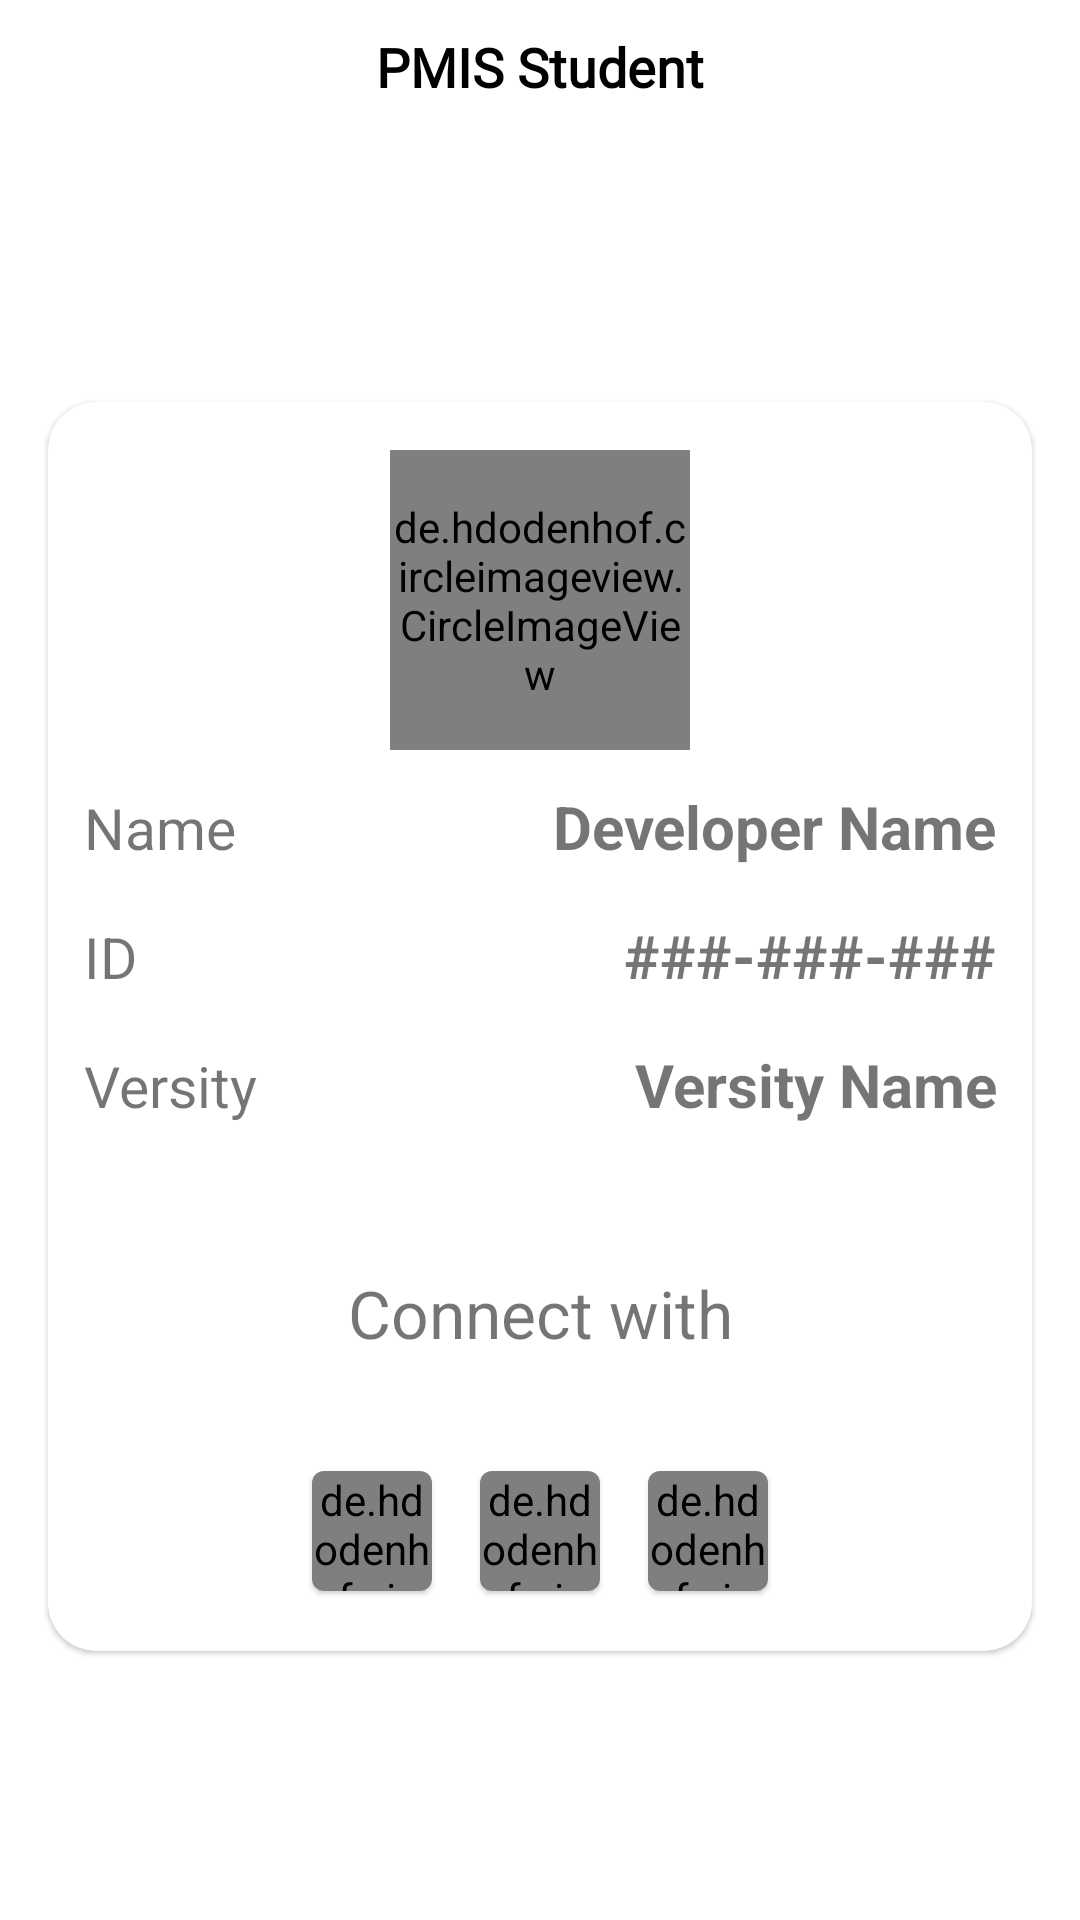

The Android layout XML behind this screen, and the referenced resources:
<!-- AndroidManifest.xml: application theme Theme.PMISStudent -->
<!-- res/layout/fragment_information.xml -->
<?xml version="1.0" encoding="utf-8"?>
<androidx.constraintlayout.widget.ConstraintLayout xmlns:android="http://schemas.android.com/apk/res/android"
    xmlns:tools="http://schemas.android.com/tools"
    android:layout_width="match_parent"
    android:layout_height="match_parent"
    xmlns:app="http://schemas.android.com/apk/res-auto"
    tools:context=".fragment.InformationFragment">

    <androidx.constraintlayout.widget.ConstraintLayout
        android:id="@+id/constraintLayout"
        android:layout_width="match_parent"
        android:layout_height="wrap_content"
        android:padding="10dp"
        app:layout_constraintEnd_toEndOf="parent"
        app:layout_constraintStart_toStartOf="parent"
        app:layout_constraintTop_toTopOf="parent">
        <TextView
            android:id="@+id/projectDetailsProjectName"
            android:layout_width="wrap_content"
            android:layout_height="wrap_content"
            android:fontFamily="@font/montserrat_alternates"
            android:text="@string/app_name"
            android:textColor="@color/black"
            android:textSize="18sp"
            android:textStyle="bold"
            app:layout_constraintBottom_toBottomOf="parent"
            app:layout_constraintEnd_toEndOf="parent"
            app:layout_constraintStart_toStartOf="parent"
            app:layout_constraintTop_toTopOf="parent" />

        <ImageView
            android:id="@+id/informationBackButton"
            android:layout_width="wrap_content"
            android:layout_height="wrap_content"
            android:layout_marginStart="16dp"
            android:src="@drawable/baseline_arrow_back_ios_24"
            android:padding="4dp"
            android:background="?attr/selectableItemBackgroundBorderless"
            android:clickable="true"
            app:layout_constraintBottom_toBottomOf="parent"
            app:layout_constraintStart_toStartOf="parent"
            app:layout_constraintTop_toTopOf="parent"
            app:tint="@color/primaryColor" />

    </androidx.constraintlayout.widget.ConstraintLayout>

    <ProgressBar
        android:id="@+id/informationProgressBar"
        style="?android:attr/progressBarStyle"
        android:layout_width="match_parent"
        android:layout_height="wrap_content"
        android:indeterminate="true"
        android:indeterminateTint="@color/primaryColor"
        android:visibility="gone"
        app:layout_constraintBottom_toBottomOf="parent"
        app:layout_constraintEnd_toEndOf="parent"
        app:layout_constraintStart_toStartOf="parent"
        app:layout_constraintTop_toBottomOf="@+id/materialCardView" />

    <com.google.android.material.card.MaterialCardView
        android:id="@+id/materialCardView"
        android:layout_width="match_parent"
        android:layout_height="wrap_content"
        android:layout_margin="16dp"
        app:cardCornerRadius="16dp"
        app:layout_constraintBottom_toBottomOf="parent"
        app:layout_constraintEnd_toEndOf="parent"
        app:layout_constraintStart_toStartOf="parent"
        app:layout_constraintTop_toBottomOf="@+id/constraintLayout">

        <androidx.constraintlayout.widget.ConstraintLayout
            android:layout_width="match_parent"
            android:layout_height="wrap_content">

            <de.hdodenhof.circleimageview.CircleImageView
                android:id="@+id/developerImage"
                android:layout_width="100dp"
                android:layout_height="100dp"
                android:layout_marginTop="16dp"
                android:src="@drawable/empty_person"
                app:layout_constraintEnd_toEndOf="parent"
                app:layout_constraintStart_toStartOf="parent"
                app:layout_constraintTop_toTopOf="parent" />

            <LinearLayout
                android:layout_width="match_parent"
                android:layout_height="wrap_content"
                android:orientation="vertical"
                android:padding="4dp"
                app:layout_constraintEnd_toEndOf="parent"
                app:layout_constraintStart_toStartOf="parent"
                app:layout_constraintTop_toBottomOf="@+id/developerImage">

                <LinearLayout
                    android:layout_width="match_parent"
                    android:layout_height="wrap_content"
                    android:layout_margin="8dp"
                    android:orientation="horizontal"
                    android:weightSum="2">

                    <TextView
                        android:layout_width="0dp"
                        android:layout_height="wrap_content"
                        android:layout_weight="1"
                        android:text="Name"
                        android:textSize="19sp" />

                    <TextView
                        android:id="@+id/developerName"
                        android:layout_width="0dp"
                        android:layout_height="wrap_content"
                        android:layout_weight="1"
                        android:text="Developer Name"
                        android:textAlignment="textEnd"
                        android:textSize="20sp"
                        android:textStyle="bold" />


                </LinearLayout>

                <LinearLayout
                    android:layout_width="match_parent"
                    android:layout_height="wrap_content"
                    android:layout_margin="8dp"
                    android:orientation="horizontal"
                    android:weightSum="2">

                    <TextView
                        android:layout_width="0dp"
                        android:layout_height="wrap_content"
                        android:layout_weight="1"
                        android:text="ID"
                        android:textSize="19sp" />

                    <TextView
                        android:id="@+id/developerVersityId"
                        android:layout_width="0dp"
                        android:layout_height="wrap_content"
                        android:layout_weight="1"
                        android:text="###-###-###"
                        android:textAlignment="textEnd"
                        android:textSize="20sp"
                        android:textStyle="bold" />


                </LinearLayout>

                <LinearLayout
                    android:layout_width="match_parent"
                    android:layout_height="wrap_content"
                    android:layout_margin="8dp"
                    android:orientation="horizontal"
                    android:weightSum="2">

                    <TextView
                        android:layout_width="0dp"
                        android:layout_height="wrap_content"
                        android:layout_weight="1"
                        android:text="Versity"
                        android:textSize="19sp" />

                    <TextView
                        android:id="@+id/developerVersityName"
                        android:layout_width="0dp"
                        android:layout_height="wrap_content"
                        android:layout_weight="1"
                        android:text="Versity Name"
                        android:textAlignment="textEnd"
                        android:textSize="20sp"
                        android:textStyle="bold" />


                </LinearLayout>

                <TextView
                    android:layout_width="match_parent"
                    android:layout_height="wrap_content"
                    android:layout_marginTop="40dp"
                    android:text="Connect with"
                    android:textAlignment="center"
                    android:textSize="22sp" />


                <LinearLayout
                    android:layout_width="match_parent"
                    android:layout_height="wrap_content"
                    android:layout_marginTop="22dp"
                    android:gravity="center"
                    android:orientation="horizontal"
                    android:padding="8dp">

                    <com.google.android.material.card.MaterialCardView

                        android:id="@+id/devGithubCV"
                        android:layout_width="wrap_content"
                        android:layout_height="wrap_content"
                        android:layout_margin="8dp"
                        android:background="?android:attr/selectableItemBackground"
                        android:elevation="0dp"
                        android:padding="16dp"
                        app:cardBackgroundColor="@color/white">

                        <de.hdodenhof.circleimageview.CircleImageView
                            android:layout_width="40dp"
                            android:layout_height="40dp"
                            android:src="@drawable/github_icon" />

                    </com.google.android.material.card.MaterialCardView>

                    <com.google.android.material.card.MaterialCardView
                        android:id="@+id/devEmailCV"
                        android:layout_width="wrap_content"
                        android:layout_height="wrap_content"
                        android:layout_margin="8dp"
                        android:background="?android:attr/selectableItemBackground"
                        android:elevation="0dp"
                        android:padding="16dp"
                        app:cardBackgroundColor="@color/white">

                        <de.hdodenhof.circleimageview.CircleImageView
                            android:layout_width="40dp"
                            android:layout_height="40dp"
                            android:src="@drawable/email_icon" />

                    </com.google.android.material.card.MaterialCardView>

                    <com.google.android.material.card.MaterialCardView
                        android:id="@+id/devLinkedInCV"
                        android:layout_width="wrap_content"
                        android:layout_height="wrap_content"
                        android:layout_margin="8dp"
                        android:background="?android:attr/selectableItemBackground"
                        android:elevation="0dp"
                        android:padding="16dp"
                        app:cardBackgroundColor="@color/white">

                        <de.hdodenhof.circleimageview.CircleImageView
                            android:layout_width="40dp"
                            android:layout_height="40dp"
                            android:src="@drawable/linkedin_icon" />

                    </com.google.android.material.card.MaterialCardView>


                </LinearLayout>


            </LinearLayout>


        </androidx.constraintlayout.widget.ConstraintLayout>

    </com.google.android.material.card.MaterialCardView>

</androidx.constraintlayout.widget.ConstraintLayout>
<!-- resources referenced by this layout -->
<resources>
  <color name="black">#FF000000</color>
  <color name="primaryColor">#28B190</color>
  <color name="white">#FFFFFFFF</color>
  <string name="app_name">PMIS Student</string>
  <style name="Theme.PMISStudent" parent="Theme.MaterialComponents.DayNight.NoActionBar">
          
          <item name="colorPrimary">@color/primaryColor</item>
          <item name="colorPrimaryVariant">@color/primaryColor</item>
          <item name="colorOnPrimary">@color/white</item>
          
          <item name="colorSecondary">@color/teal_200</item>
          <item name="colorSecondaryVariant">@color/teal_700</item>
          <item name="colorOnSecondary">@color/black</item>
          
          <item name="android:statusBarColor">?attr/colorPrimaryVariant</item>
          
      </style>
  <color name="teal_200">#FF03DAC5</color>
  <color name="teal_700">#FF018786</color>
</resources>
